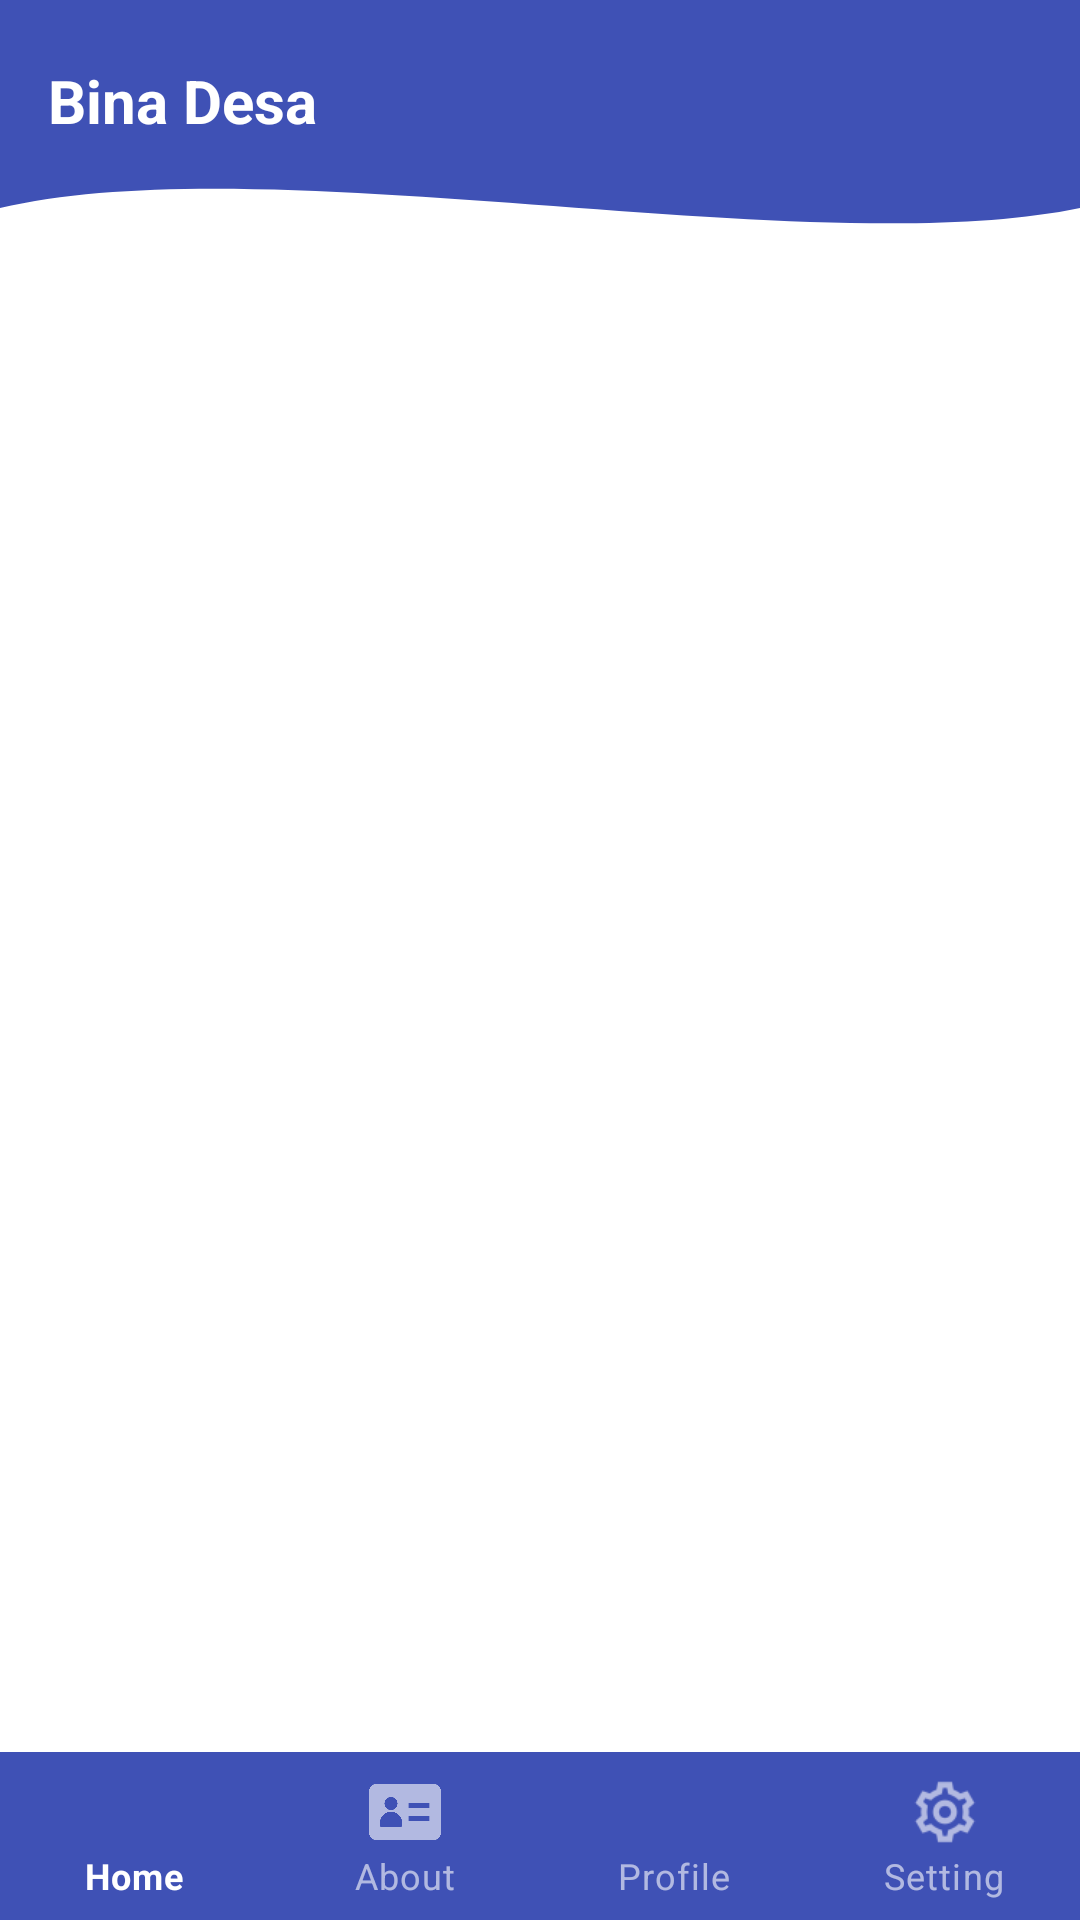

This screen was rendered from an Android layout file. Write that file and the resources it references.
<!-- AndroidManifest.xml: application theme Theme.Rudiostorm -->
<!-- res/layout/activity_base.xml -->
<?xml version="1.0" encoding="utf-8"?>
<androidx.constraintlayout.widget.ConstraintLayout xmlns:android="http://schemas.android.com/apk/res/android"
    xmlns:app="http://schemas.android.com/apk/res-auto"
    xmlns:tools="http://schemas.android.com/tools"
    android:id="@+id/main"
    android:layout_width="match_parent"
    android:layout_height="match_parent"
    android:background="#FFFFFF" tools:context=".BaseActivity">

    <androidx.appcompat.widget.Toolbar
        android:id="@+id/toolbar"
        android:layout_width="match_parent"
        android:layout_height="80dp"
        android:background="@drawable/bg_header_wave"
        android:theme="@style/ThemeOverlay.AppCompat.Dark.ActionBar"
        app:layout_constraintEnd_toEndOf="parent"
        app:layout_constraintHorizontal_bias="0.0"
        app:layout_constraintStart_toStartOf="parent"
        app:layout_constraintTop_toTopOf="parent"
        app:popupTheme="@style/ThemeOverlay.AppCompat.Light">

        <TextView
            android:id="@+id/toolbar_title"
            android:layout_width="wrap_content"
            android:layout_height="wrap_content"
            android:layout_gravity="top|start"
            android:layout_marginTop="16dp"
            android:layout_marginBottom="40dp"
            android:text="Bina Desa"
            android:textColor="#FFFFFF"
            android:textSize="20sp"
            android:textStyle="bold" />

    </androidx.appcompat.widget.Toolbar>

    <FrameLayout
        android:id="@+id/fragment_container"
        android:layout_width="match_parent"
        android:layout_height="0dp"
        app:layout_constraintBottom_toTopOf="@+id/bottom_nav_view"
        app:layout_constraintEnd_toEndOf="parent"
        app:layout_constraintStart_toStartOf="parent"
        app:layout_constraintTop_toBottomOf="@+id/toolbar" > </FrameLayout>

    <com.google.android.material.bottomnavigation.BottomNavigationView
        android:id="@+id/bottom_nav_view"
        style="@style/Widget.MaterialComponents.BottomNavigationView.Colored"
        android:layout_width="match_parent"
        android:layout_height="wrap_content"
        android:background="#3F51B5"
        app:itemRippleColor="#FFFFFF"
        app:labelVisibilityMode="labeled"
        app:layout_constraintBottom_toBottomOf="parent"
        app:menu="@menu/bottom_nav_menu" />

</androidx.constraintlayout.widget.ConstraintLayout>
<!-- resources referenced by this layout -->
<resources>
  <!-- drawable bg_header_wave (drawable) -->
  <vector xmlns:android="http://schemas.android.com/apk/res/android"
      android:width="100dp"
      android:height="200dp" android:viewportWidth="100"
      android:viewportHeight="150"> <path
      android:fillColor="#3F51B5"
      android:pathData="
              M 0,0
              L 100,0
              L 100,130
              C 75,165
                25,90
                0,130
              Z" /> </vector>
  <style name="Theme.Rudiostorm" parent="Base.Theme.Rudiostorm" />
  <style name="Base.Theme.Rudiostorm" parent="Theme.Material3.DayNight.NoActionBar">
          
          
      </style>
</resources>
